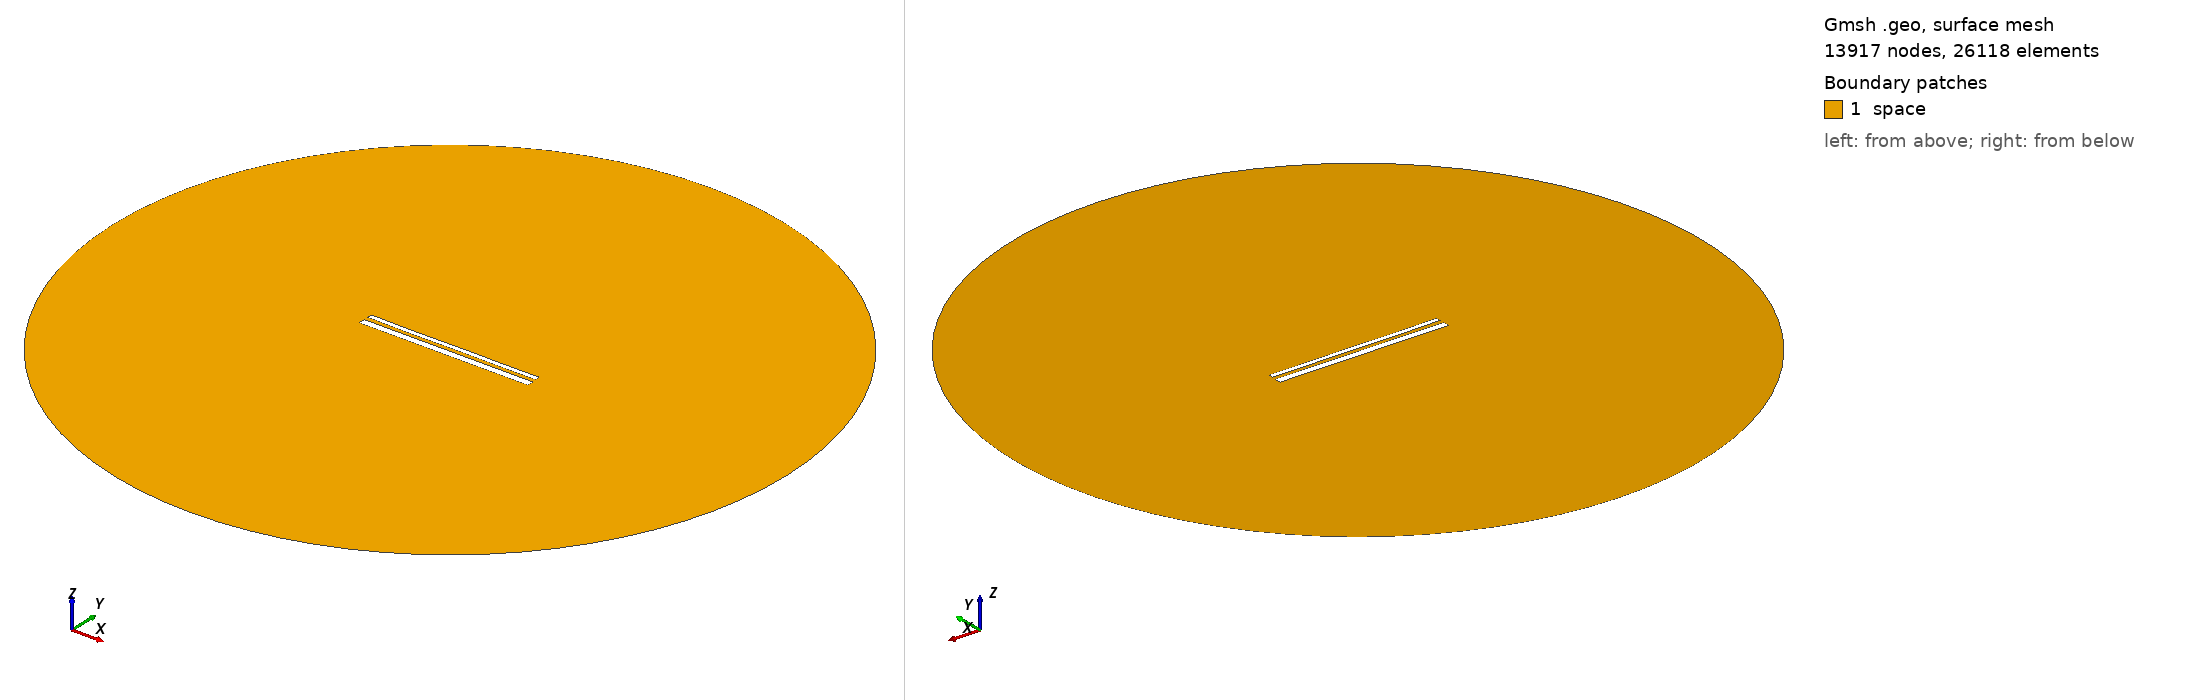

Gmsh geometry script, surface-meshed: 13917 nodes, 26118 surface elements. Boundary patches (legend numbers): 1 space. Left view from above one corner, right view from below the opposite corner. Legend entries are the model's physical surfaces. The drawing asked Gmsh for element sizes between 1% and 20% of the model's largest extent; the script's own settings can give other sizes.

=== 14407.geo (drawn) ===
//---------------------------------------
// Geometry kernel
//---------------------------------------

SetFactory("OpenCASCADE");



//---------------------------------------
// Parameters of the geometry
//---------------------------------------

// Overetch of the upper plate
overetch = 0.5;

// Distance between the plates
distance = 2.25;

// Discretization over the x axis (for the deformation)
nx = 50; 

// Length of the plate
L = 100 - overetch; 

// Number of modes
n = 4; 

// 1st mode coefficient
coeff(1) = -0.15;
beta(1) = 0.596864 * 3.1415926535 / L;

// 2nd mode coefficient
coeff(2) = -0.075;
beta(2) = 1.49418 * 3.1415926535 / L;

// 3rd mode coefficient
coeff(3) = -0.075;
beta(3) = 2.50025 * 3.1415926535 / L;

// 4th mode coefficient
coeff(4) = -0.075;
beta(4) = 3.49999 * 3.1415926535 / L;



//---------------------------------------
// Upper plate (deformed rectangle)
//---------------------------------------

// Coordiantes of the upper plate
xmin = -50;
xmax = 50 - overetch;

// Height of the upper plate
yheight = 4 - 2 * overetch;

// Indexes of the points
UpperID[] = {};
LowerID[] = {};
LeftID[] = {};
RightID[] = {};

// Point index
p = 1;

// Horizontal edges
For i In {1:nx}
    x = xmin + (i-1)*(xmax - xmin)/(nx-1);

    y_bottom = distance / 2 + overetch;
    For j In {1:n}
        C = (Cosh(beta(j)*L) + Cos(beta(j)*L)) / (Sinh(beta(j)*L) + Sin(beta(j)*L));
        y_bottom  = y_bottom + coeff(j) * (Cosh(beta(j)*(x+50)) - Cos(beta(j)*(x+50)) - C * (Sinh(beta(j)*(x+50)) - Sin(beta(j)*(x+50))));
    EndFor

    y_top = y_bottom + yheight;

    Point(p) = {x, y_top, 0, 1.0};
    UpperID[i] = p;
    p = p + 1;

    Point(p) = {x, y_bottom, 0, 1.0};
    LowerID[i] = p;
    p = p + 1;
EndFor

// Create point lists
UpperPts[] = {}; LowerPts[] = {};
For i In {1:nx}
  UpperPts[] += {UpperID[i]};
  LowerPts[] += {LowerID[i]};
EndFor

// Build splines
Spline(1) = {UpperPts[]};
Spline(2) = {LowerPts[]};
Line(3) = {LowerPts[nx-1], UpperPts[nx-1]};
Line(4) = {LowerPts[0], UpperPts[0]};

// Build the plane surface
Curve Loop(1) = {2, 3, -1, -4};
Plane Surface(1) = {1};



//---------------------------------------
// Lower plate (rectangle)
//---------------------------------------

// Vertices
Point(1001) = {-50, -1, 0, 1.0};
Point(1002) = { 50, -1, 0, 1.0};
Point(1003) = { 50,  -5, 0, 1.0};
Point(1004) = {-50,  -5, 0, 1.0};

// Edges
Line(5) = {1001, 1002};
Line(6) = {1002, 1003};
Line(7) = {1003, 1004};
Line(8) = {1004, 1001};

// Plane surface
Line Loop(2) = {5, 6, 7, 8};
Plane Surface(2) = {2}; 



//---------------------------------------
// Outer (fictious) boundary
//---------------------------------------

// Points
Point(1005) = {0, 0, 0};       // Center
Point(1006) = {200, 0, 0};     // Start point
Point(1007) = {0, 200, 0};     // 90 degrees
Point(1008) = {-200, 0, 0};    // 180 degrees
Point(1009) = {0, -200, 0};    // 270 degrees

// Circle arcs (each needs start, center, end)
Circle(9) = {1006, 1005, 1007};
Circle(10) = {1007, 1005, 1008};
Circle(11) = {1008, 1005, 1009};
Circle(12) = {1009, 1005, 1006};

// Plane surface for the entire domain
Curve Loop(3) = {9, 10, 11, 12};
Surface(3) = {3};

// Subtract the plates from the whole domain to obtain the actual domain where we want to solve the equations
BooleanDifference{ Surface{3}; Delete; }{ Surface{1}; Surface{2}; Delete; }




//---------------------------------------
// Transfinite Lines/Curves
//---------------------------------------

// Set the number of points on the boundaries
r = 7;

// Plates
Transfinite Curve {1, 2} = 50*r Using Progression 1;
Transfinite Curve {3, 4} = 2*r Using Progression 1;
Transfinite Line {5, 7} = 50*r Using Progression 1;
Transfinite Line {6, 8} = 2*r Using Progression 1;

// Outer boundary
Transfinite Line {9, 10, 11, 12} = 20 Using Progression 1;



//---------------------------------------
// Physical groups
//---------------------------------------                

// Physical curves (boundaries)
Physical Line("force_segment", 10) = {2};
Physical Line("upper_plate", 11) = {1, 3, 4};
Physical Line("lower_plate", 12) = {5, 6, 7, 8};
Physical Line("boundary", 20) = {9, 10, 11, 12};

// Physical Surfaces
Physical Surface("space", 30) = {3};



//---------------------------------------
// 6. Generate the Mesh
//---------------------------------------

// 2D mesh generation
Mesh 2;
